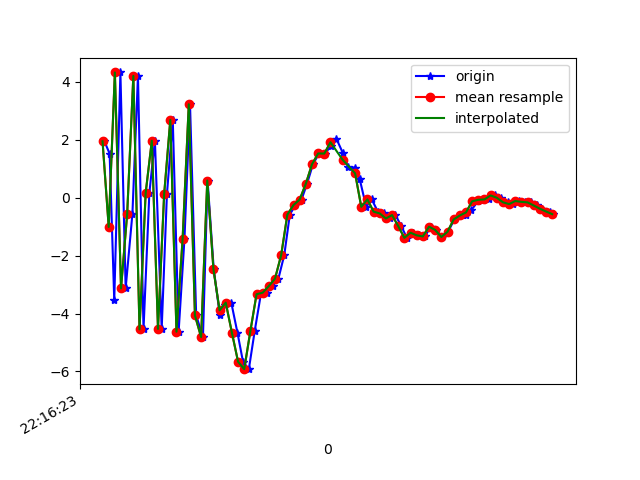

Source data for this figure (header and first rows):
1617747383106, 443019746468374, 1.9495203, 0.08006179, -7.322621
1617747383123, 443019765699144, 1.521, 0.1188, 7.976
1617747383138, 443019784929914, -3.541, -0.9269, -6.331
1617747383158, 443019804160684, 4.327, 0.5177, 0.8544
1617747383175, 443019823391454, -3.132, -0.7938, 4.865
1617747383197, 443019842751625, -0.5544, -0.3418, -8.005
1617747383215, 443019861982395, 4.208, 0.4329, 5.748
1617747383233, 443019881213165, -4.548, -1.269, 1.877
1617747383252, 443019900443935, 0.1643, -0.1715, -7.322
1617747383270, 443019919674705, 1.968, 0.1727, 6.409
1617747383292, 443019938905475, -4.531, -1.226, 0.9468
1617747383309, 443019958136245, 0.1165, -0.521, -7.085
1617747383328, 443019977367015, 2.688, -0.1109, 6.153
1617747383347, 443019996597785, -4.628, -1.187, 2.873
1617747383366, 443020015828555, -1.416, -0.1949, -7.177
1617747383384, 443020035059325, 3.228, 1.195, 4.914
1617747383404, 443020054290095, -4.067, 1.039, 8.564
1617747383426, 443020073520865, -4.812, 3.398, -2.643
1617747383441, 443020092751635, 0.5942, 8.398, 5.338
1617747383461, 443020111982405, -2.469, 9.713, 10.46
1617747383481, 443020131213175, -4.066, 6.738, 6.506
1617747383499, 443020150443945, -3.711, 5.085, 7.352
1617747383518, 443020169674715, -3.623, 5.664, 7.202
1617747383538, 443020188905485, -4.662, 5.535, 5.815
1617747383556, 443020208136255, -5.664, 3.457, 4.596
1617747383575, 443020227367025, -5.922, 0.6819, 2.842
1617747383594, 443020246597795, -4.606, -2.383, 1.689
1617747383614, 443020265828565, -3.333, -2.919, -0.05725
1617747383633, 443020285059335, -3.28, -0.5622, -2.543
1617747383652, 443020304290105, -3.049, 1.01, -4.783
1617747383671, 443020323520875, -2.795, 0.5714, -5.557
1617747383690, 443020342751645, -1.981, -0.2521, -7.085
1617747383708, 443020361982415, -0.5851, -1.162, -7.802
1617747383726, 443020381213185, -0.2527, -0.04836, -8.315
1617747383746, 443020400443955, -0.06336, 1.394, -8.744
1617747383764, 443020419674725, 0.4823, 1.995, -8.595
1617747383783, 443020438905495, 1.154, 1.601, -7.66
1617747383803, 443020458136265, 1.528, 0.8739, -6.965
1617747383822, 443020477367035, 1.525, 0.7375, -6.313
1617747383842, 443020496597805, 1.789, 0.7662, -6.062
1617747383859, 443020515828575, 2.043, 0.8396, -5.64
1617747383880, 443020535059345, 1.55, 0.6143, -4.285
1617747383897, 443020554290115, 1.056, 0.4374, -3.241
1617747383920, 443020573520885, 1.042, 0.18, -3.753
1617747383935, 443020592751655, 0.6407, -0.1558, -1.242
1617747383956, 443020611982425, -0.3151, 0.1722, 0.04901
1617747383974, 443020631213195, -0.05876, 0.8179, -1.331
1617747383994, 443020650443965, -0.4818, -0.2812, -1.938
1617747384013, 443020669674735, -0.5426, -0.5838, -0.5322
1617747384032, 443020688905505, -0.717, 0.005816, 0.09701
1617747384051, 443020708136275, -0.5997, 1.316, -0.9766
1617747384070, 443020727367045, -0.9814, 1.823, -1.085
1617747384088, 443020746597815, -1.387, 2.174, 0.5452
1617747384109, 443020765828585, -1.209, 3.464, 0.9833
1617747384126, 443020785059355, -1.3, 4.23, 0.2009
1617747384147, 443020804290125, -1.337, 3.423, 0.6954
1617747384165, 443020823520895, -1.001, 2.999, 1.934
1617747384182, 443020842751665, -1.113, 3.468, 1.987
1617747384203, 443020861982435, -1.356, 3.672, 1.775
1617747384222, 443020881213205, -1.177, 3.517, 1.617
1617747384242, 443020900443975, -0.7517, 3.097, 1.45
... 17 more rows
